Labelled photos from "industrial_defects", an image-classification folder in Shrexshth/GARUDA. The possible labels are: crack, hole, normal, rust, scratch.

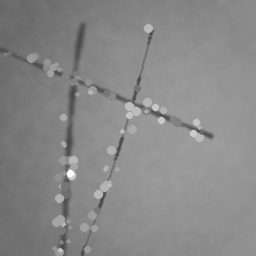
Label: scratch

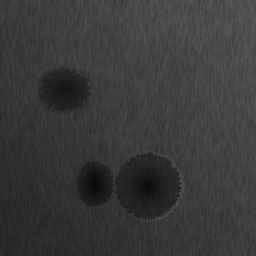
Label: hole

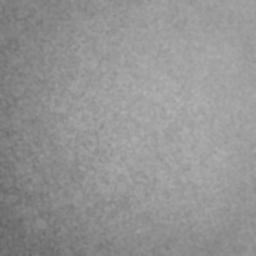
Label: normal

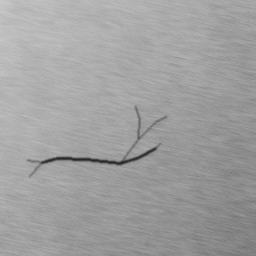
Label: crack

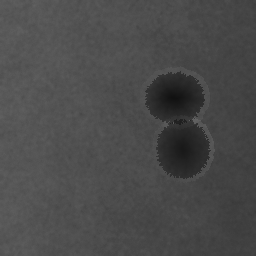
Label: hole

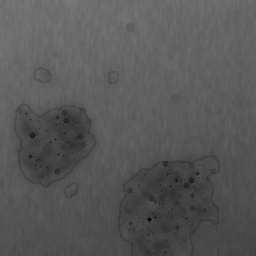
Label: rust
